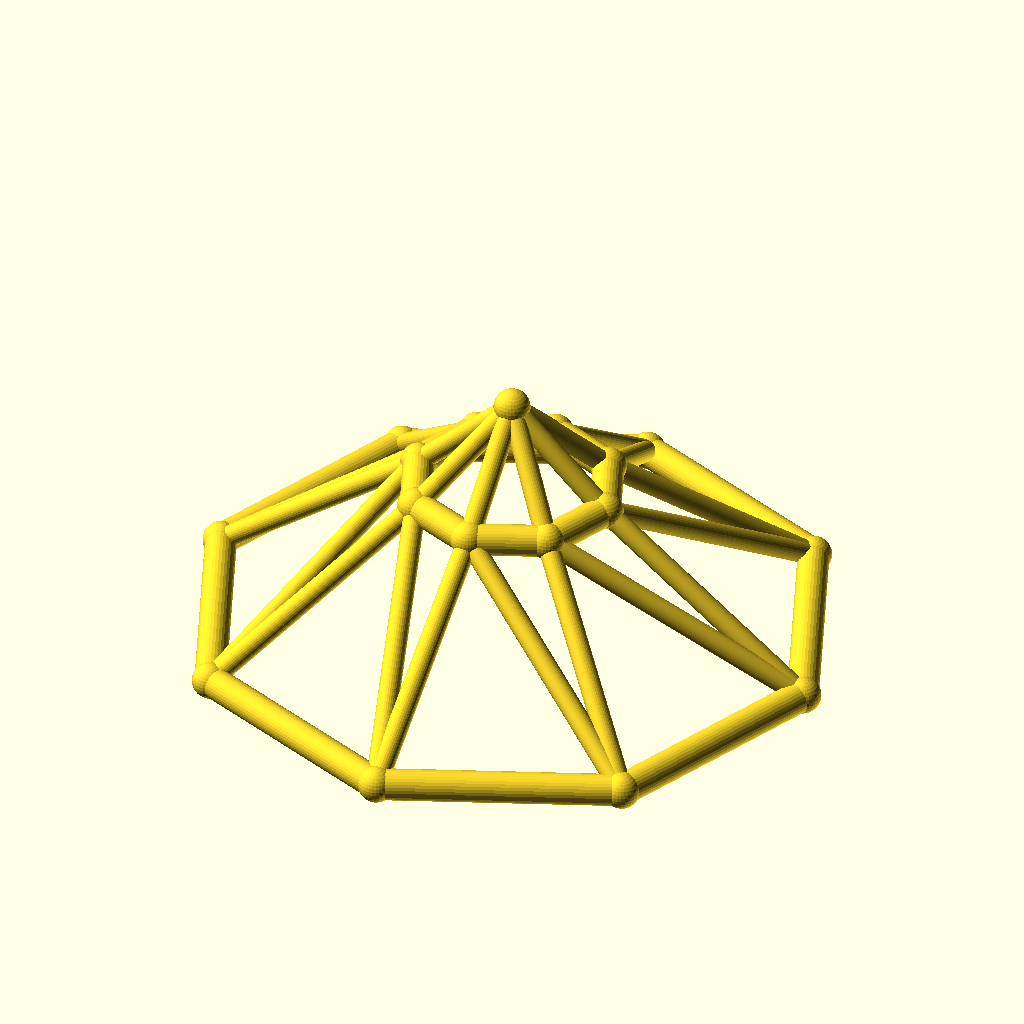
Cell 1 — every parameter at its default value.
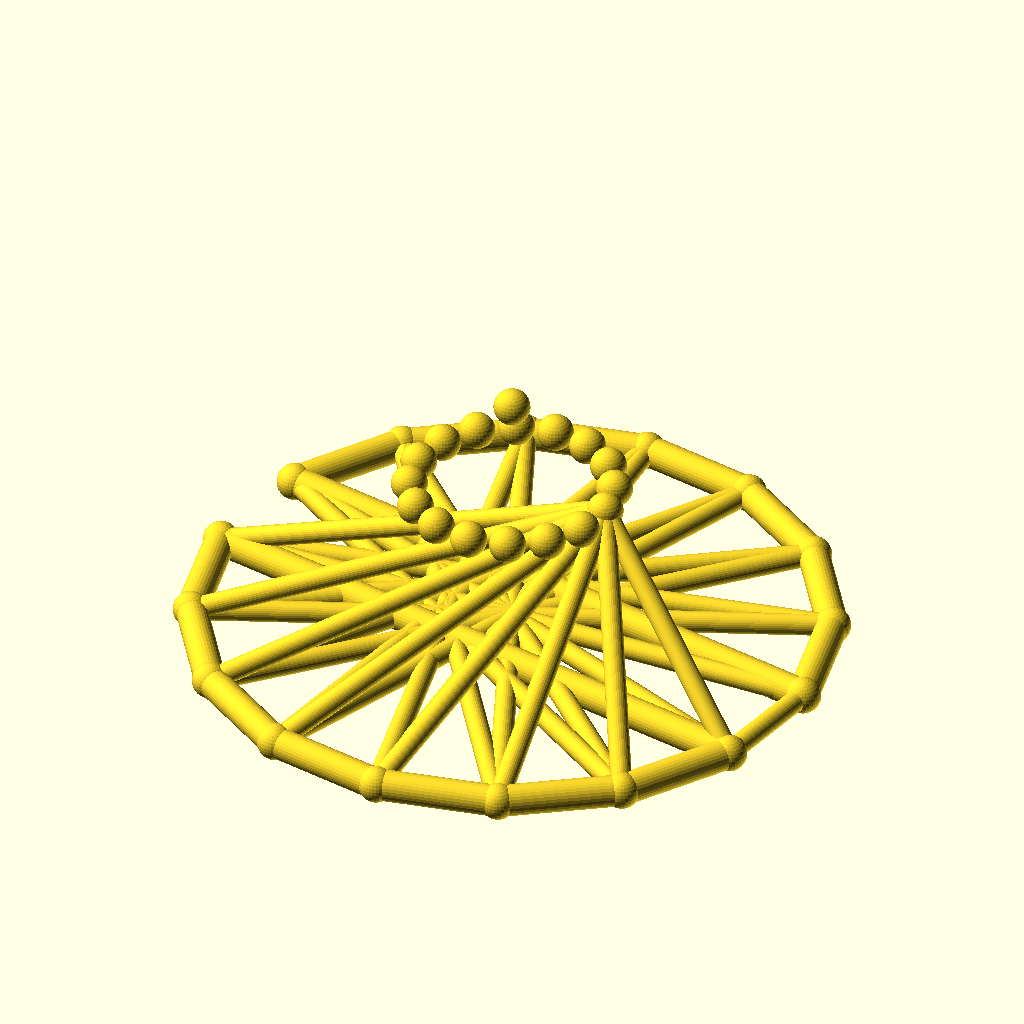
Cell 2: sides = 16 (everything else at default).
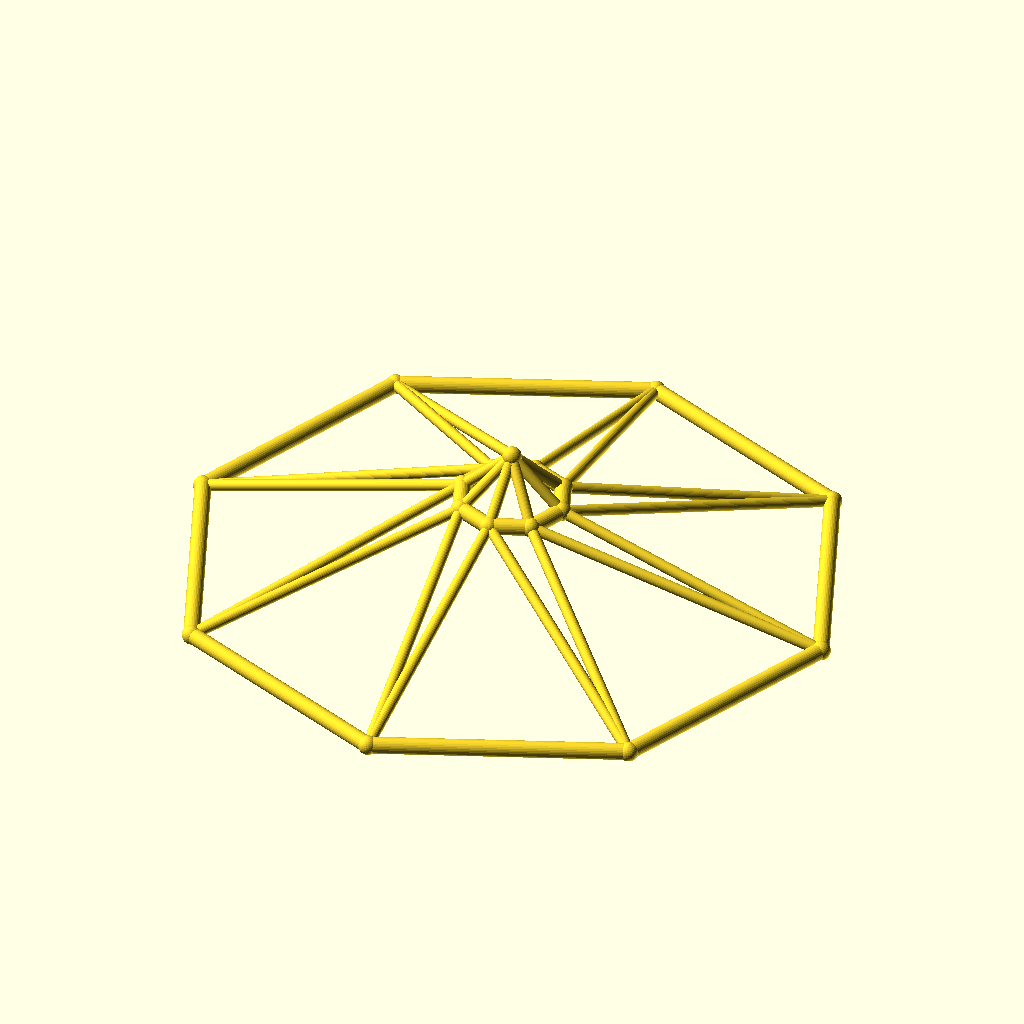
Cell 3 — base_r set to 100, the other parameters unchanged.
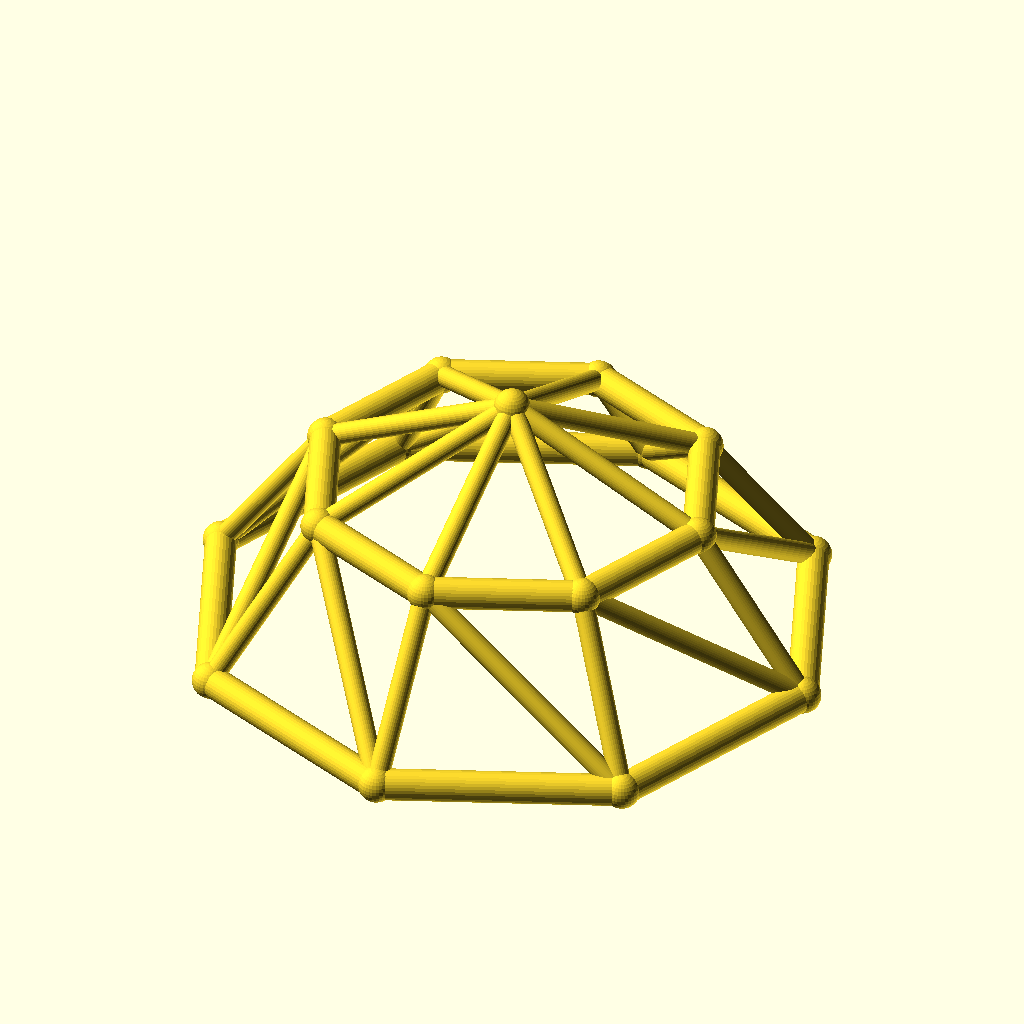
Cell 4: top_r = 32 (everything else at default).
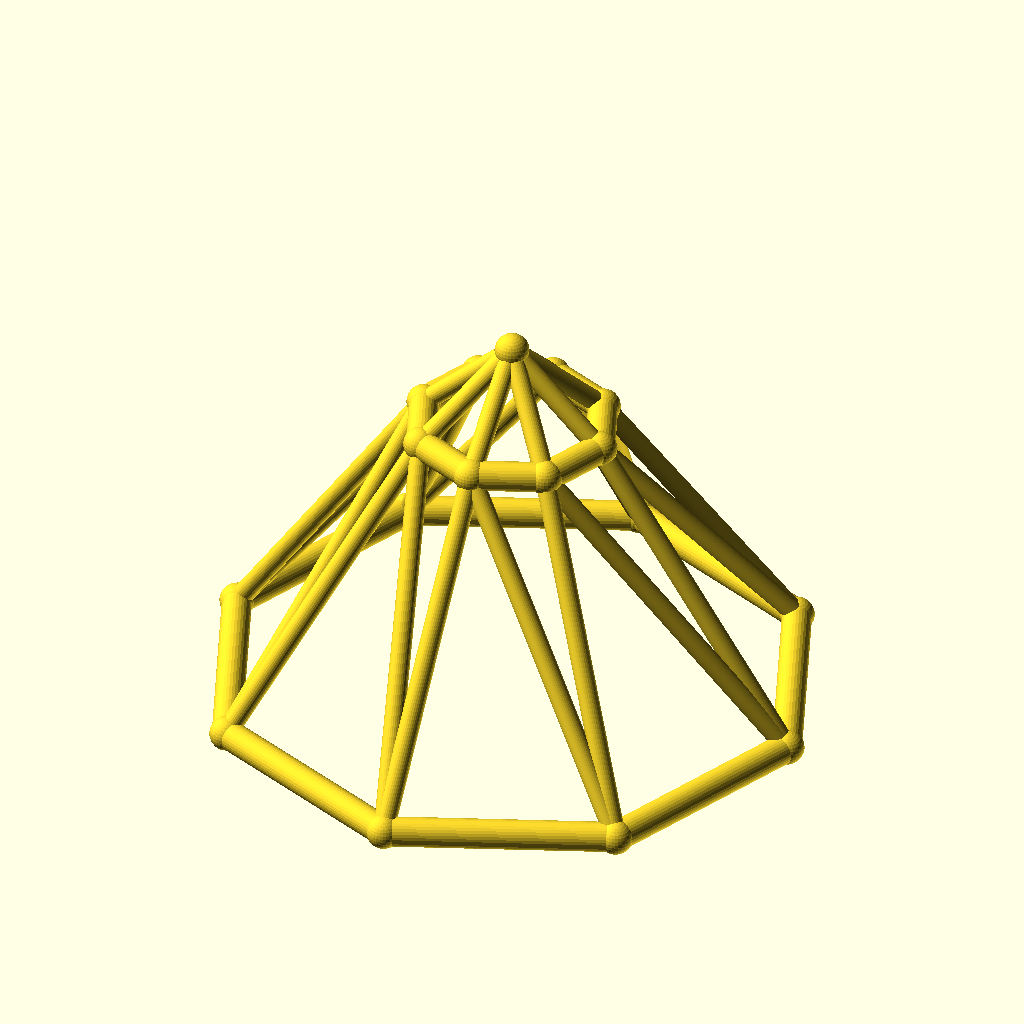
Cell 5 — ring_h set to 50, the other parameters unchanged.
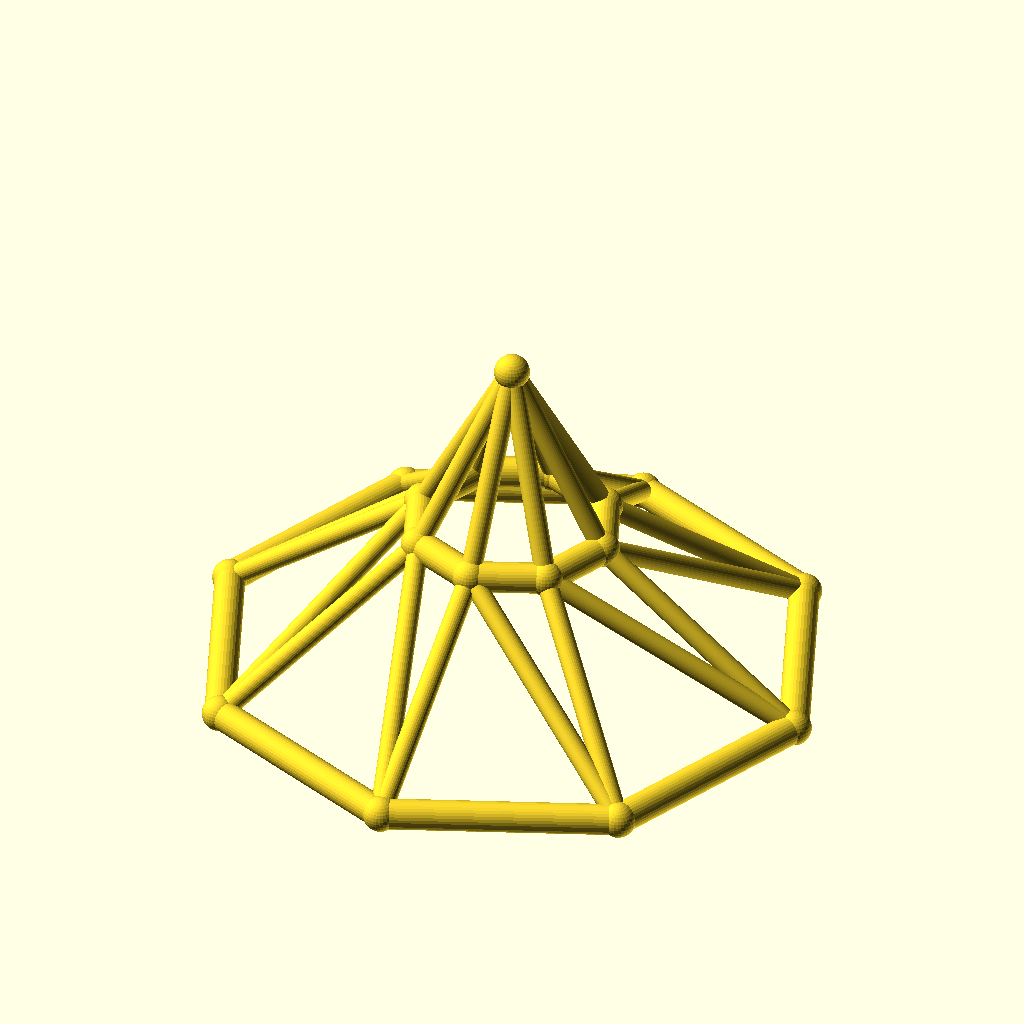
Cell 6: rise = 30 (everything else at default).
The same orthographic view direction (rotation 55°, 0°, 25°; colour scheme Cornfield) for every cell, with the view re-fitted per cell, so scale and position can differ between cells.
Source of the model, optional_data/data/wire3/geodome/scene_0070.scad:
$fn = 32;

// ----------------------------------------------------------------------
// Geodesic dome: 8-gon rings, base R50, top R16
// ----------------------------------------------------------------------

// --- parameters (mm) ---
sides = 8;                // polygon order of both rings
base_r = 50;              // base ring radius
top_r = 16;               // top ring radius
ring_h = 25;              // height of the top ring
rise = 15;                // apex rise above the top ring
twist = 0;                // angular offset of the top ring, degrees
chord_r = 2.5;            // ring member radius
brace_r = 1.7;            // web member radius
joint_r = 2.9;            // joint ball radius

bbox_x = 105.8;  // overall X, joints included
bbox_y = 105.8;  // overall Y, joints included
bbox_z = 45.8;  // overall Z, joints included
chord_d = 2 * chord_r;  // ring stock diameter
brace_d = 2 * brace_r;  // web stock diameter
apex_z = ring_h + rise;  // apex height
nodes = concat([for (i = [0 : sides - 1]) [base_r * cos(i * 360 / sides), base_r * sin(i * 360 / sides), 0]], [for (i = [0 : sides - 1]) [top_r * cos(i * 360 / sides + twist), top_r * sin(i * 360 / sides + twist), ring_h]], [[0, 0, apex_z]]);

module member(a, b, r) {
  /* round stock from joint a to joint b, ends buried in the joint balls */
  d = b - a;
  length = norm(d);
  translate(a) rotate([0, acos(d[2] / length), atan2(d[1], d[0])])
    cylinder(h = length, r = r);
}

module joint(p, r) {
  /* ball at the joint centre, fatter than every member meeting there */
  translate(p) sphere(r = r);
}

/* members - each call is one graph edge */
member(nodes[0], nodes[1], chord_r);
member(nodes[1], nodes[2], chord_r);
member(nodes[2], nodes[3], chord_r);
member(nodes[3], nodes[4], chord_r);
member(nodes[4], nodes[5], chord_r);
member(nodes[5], nodes[6], chord_r);
member(nodes[6], nodes[7], chord_r);
member(nodes[7], nodes[0], chord_r);
member(nodes[8], nodes[9], chord_r);
member(nodes[9], nodes[10], chord_r);
member(nodes[10], nodes[11], chord_r);
member(nodes[11], nodes[12], chord_r);
member(nodes[12], nodes[13], chord_r);
member(nodes[13], nodes[14], chord_r);
member(nodes[14], nodes[15], chord_r);
member(nodes[15], nodes[8], chord_r);
member(nodes[0], nodes[8], brace_r);
member(nodes[8], nodes[1], brace_r);
member(nodes[1], nodes[9], brace_r);
member(nodes[9], nodes[2], brace_r);
member(nodes[2], nodes[10], brace_r);
member(nodes[10], nodes[3], brace_r);
member(nodes[3], nodes[11], brace_r);
member(nodes[11], nodes[4], brace_r);
member(nodes[4], nodes[12], brace_r);
member(nodes[12], nodes[5], brace_r);
member(nodes[5], nodes[13], brace_r);
member(nodes[13], nodes[6], brace_r);
member(nodes[6], nodes[14], brace_r);
member(nodes[14], nodes[7], brace_r);
member(nodes[7], nodes[15], brace_r);
member(nodes[15], nodes[0], brace_r);
member(nodes[16], nodes[8], brace_r);
member(nodes[16], nodes[9], brace_r);
member(nodes[16], nodes[10], brace_r);
member(nodes[16], nodes[11], brace_r);
member(nodes[16], nodes[12], brace_r);
member(nodes[16], nodes[13], brace_r);
member(nodes[16], nodes[14], brace_r);
member(nodes[16], nodes[15], brace_r);

/* joint balls */
for (p = nodes) joint(p, joint_r);
Customizer parameters (derived from the source; name, type, default, range or options):
sides: number, default 8
base_r: number, default 50
top_r: number, default 16
ring_h: number, default 25
rise: number, default 15
twist: number, default 0
chord_r: number, default 2.5
brace_r: number, default 1.7
joint_r: number, default 2.9
bbox_x: number, default 105.8
bbox_y: number, default 105.8
bbox_z: number, default 45.8
